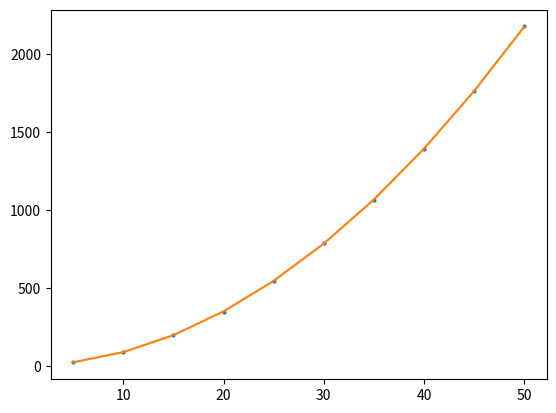

The matplotlib source for this figure:
import numpy as np
from matplotlib import pyplot as plt

y2 = np.array([20.57, 87.48, 197.45, 347.67, 546.12, 784.35, 1066.02, 1390.97, 1761.85, 2177.34])
x2Arr = []
for x in range(5, 51, 5):
    x2Arr.append([x, x*x])
x2 = np.array(x2Arr)
print(x2)
print(y2)

xT = np.transpose(x2)
normal_coef2 = np.matmul(xT, x2)
normal_vect2 = np.matmul(xT, y2)

beta2 = np.linalg.solve(normal_coef2, normal_vect2)
print(beta2)

def ls2_par(x):
    global beta2
    return beta2[0] * x + beta2[1] * x * x

def draw_ls2():
    x = range(5, 51, 5)
    y1 = [20.57, 87.48, 197.45, 347.67, 546.12, 784.35, 1066.02, 1390.97, 1761.85, 2177.34]
    y2 = list(map(ls2_par, x))
    plt.plot(x, y1, 'o', markersize=2, alpha=1)
    plt.plot(x, y2)
    plt.show()

draw_ls2()

pred2 = ls2_par(60)
print(pred2)
